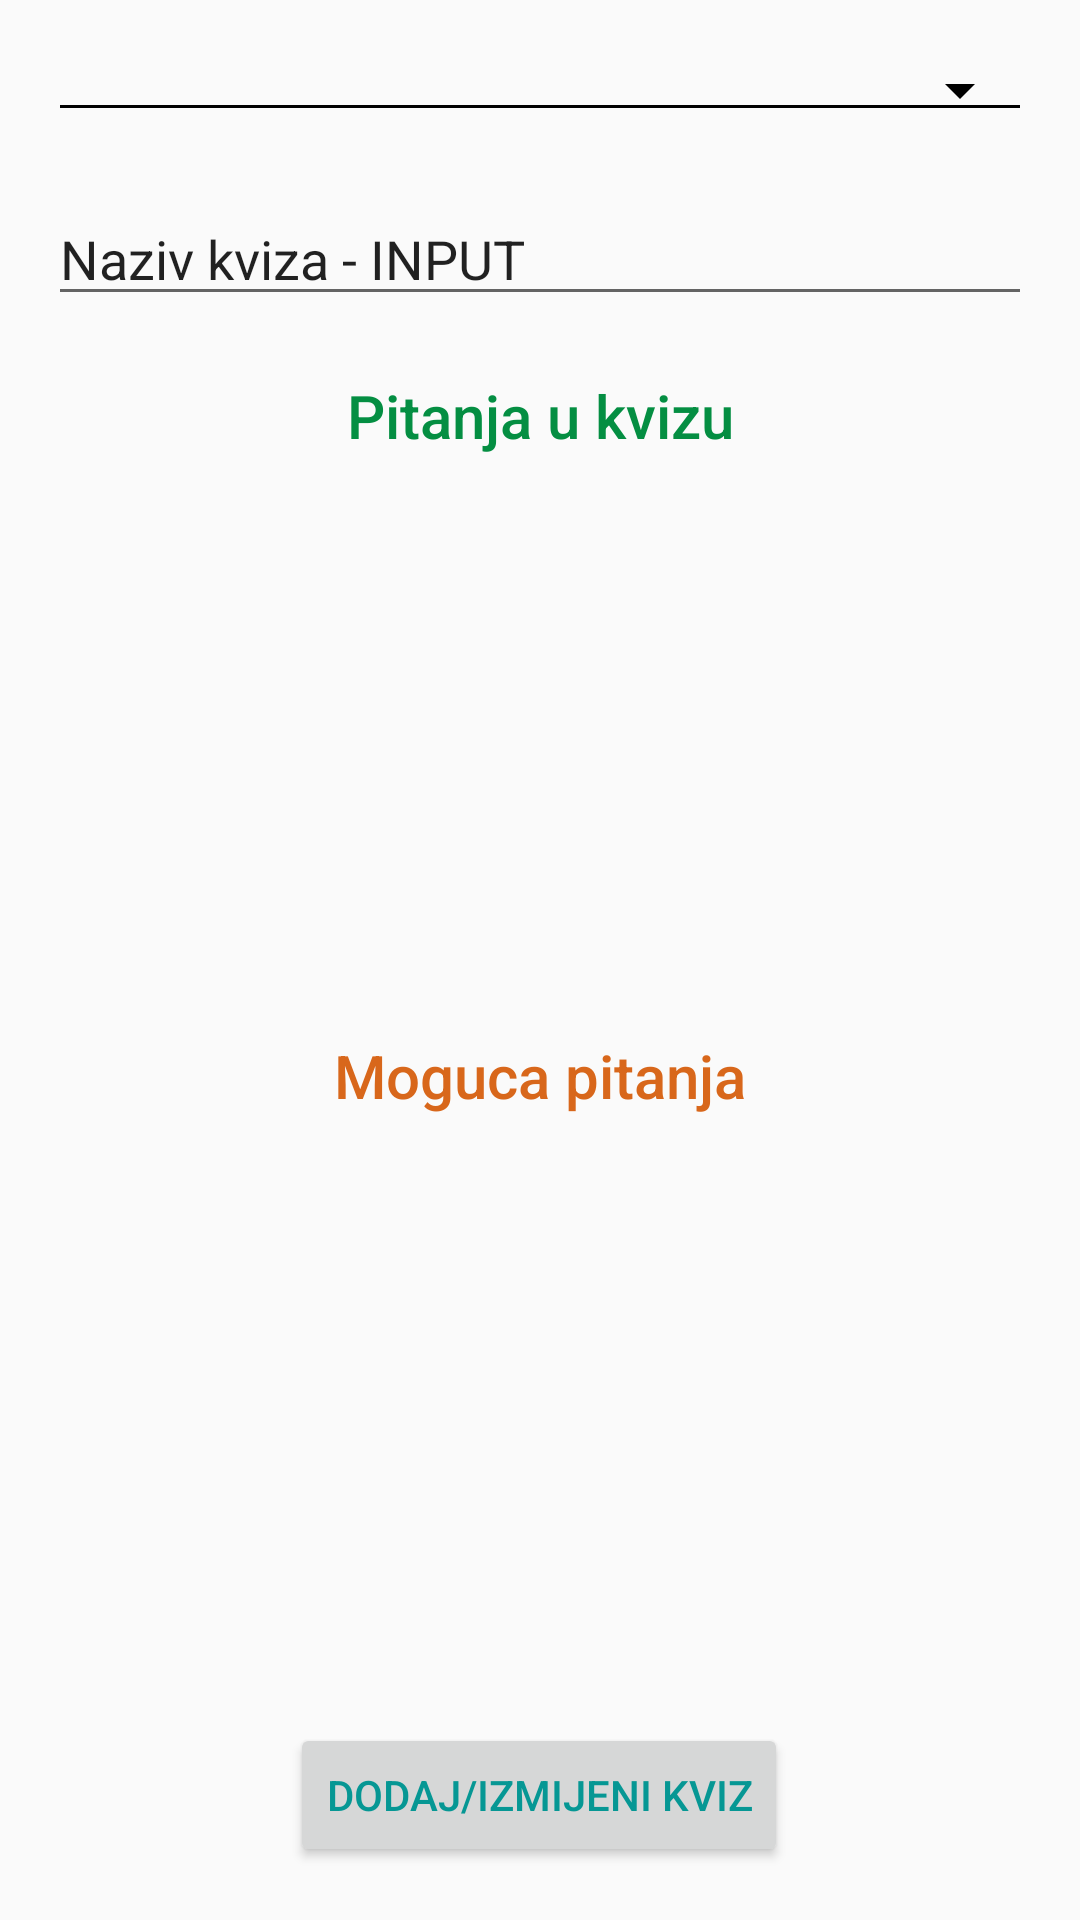

Layout XML and referenced resources for this Android screen:
<!-- AndroidManifest.xml: application theme AppTheme -->
<!-- res/layout/activity_dodaj_kviz_akt.xml -->
<?xml version="1.0" encoding="utf-8"?>
<android.support.constraint.ConstraintLayout xmlns:android="http://schemas.android.com/apk/res/android"
    xmlns:app="http://schemas.android.com/apk/res-auto"
    xmlns:tools="http://schemas.android.com/tools"
    android:layout_width="match_parent"
    android:layout_height="match_parent"
    tools:context=".aktivnosti.DodajKvizAkt">

    <Spinner
        android:id="@+id/spKategorije"
        style="@style/Widget.AppCompat.Spinner.Underlined"
        android:layout_width="0dp"
        android:layout_height="wrap_content"
        android:layout_marginStart="16dp"
        android:layout_marginTop="16dp"
        android:layout_marginEnd="16dp"
        android:backgroundTint="#ff000000"
        android:backgroundTintMode="src_in"
        app:layout_constraintEnd_toEndOf="parent"
        app:layout_constraintStart_toStartOf="parent"
        app:layout_constraintTop_toTopOf="parent" />

    <EditText
        android:id="@+id/etNaziv"
        android:layout_width="0dp"
        android:layout_height="wrap_content"
        android:layout_marginStart="16dp"
        android:layout_marginTop="16dp"
        android:layout_marginEnd="16dp"
        android:layout_marginBottom="16dp"
        android:clickable="true"
        android:cursorVisible="true"
        android:focusable="true"
        android:ems="10"
        android:inputType="textPersonName|text"
        android:text="@string/etNazivKviza"
        app:layout_constraintBottom_toTopOf="@+id/LabelForAktivna"
        app:layout_constraintEnd_toEndOf="parent"
        app:layout_constraintStart_toStartOf="parent"
        app:layout_constraintTop_toBottomOf="@+id/spKategorije"
        tools:text="@string/etNazivKviza" />

    <TextView
        android:id="@+id/LabelForAktivna"
        android:layout_width="wrap_content"
        android:layout_height="wrap_content"
        android:layout_marginStart="16dp"
        android:layout_marginEnd="16dp"
        android:layout_marginBottom="16dp"
        android:text="@string/pitanjaLabel"
        android:textAppearance="@style/TextAppearance.AppCompat.Title"
        android:textColor="@color/colorPrimary"
        app:layout_constraintBottom_toTopOf="@+id/lvDodanaPitanja"
        app:layout_constraintEnd_toEndOf="parent"
        app:layout_constraintStart_toStartOf="parent"
        tools:text="@string/pitanjaLabel" />

    <Button
        android:id="@+id/btnDodajKviz"
        android:layout_width="wrap_content"
        android:layout_height="wrap_content"
        android:layout_marginStart="16dp"
        android:layout_marginTop="16dp"
        android:layout_marginEnd="16dp"
        android:layout_marginBottom="16dp"
        android:text="@string/kvizButton"
        android:textColor="@color/colorButton"
        app:layout_constraintBottom_toBottomOf="parent"
        app:layout_constraintEnd_toEndOf="parent"
        app:layout_constraintHorizontal_bias="0.498"
        app:layout_constraintStart_toStartOf="parent"
        app:layout_constraintTop_toTopOf="@+id/guideline4"
        tools:text="@string/kvizButton" />

    <TextView
        android:id="@+id/LabelForMoguca"
        android:layout_width="wrap_content"
        android:layout_height="wrap_content"
        android:layout_marginStart="16dp"
        android:layout_marginTop="16dp"
        android:layout_marginEnd="16dp"
        android:layout_marginBottom="16dp"
        android:text="@string/pitanjaLabel2"
        android:textAppearance="@style/TextAppearance.AppCompat.Title"
        android:textColor="@color/colorAccent"
        app:layout_constraintBottom_toTopOf="@+id/guideline3"
        app:layout_constraintEnd_toEndOf="parent"
        app:layout_constraintStart_toStartOf="parent"
        app:layout_constraintTop_toTopOf="@+id/guideline2"
        tools:text="@string/pitanjaLabel2" />

    <android.support.constraint.Guideline
        android:id="@+id/guideline1"
        android:layout_width="wrap_content"
        android:layout_height="wrap_content"
        android:orientation="horizontal"
        app:layout_constraintGuide_percent="0.25" />

    <ListView
        android:id="@+id/lvDodanaPitanja"
        android:layout_width="0dp"
        android:layout_height="0dp"
        android:layout_marginStart="16dp"
        android:layout_marginTop="8dp"
        android:layout_marginEnd="16dp"
        app:layout_constraintBottom_toTopOf="@+id/guideline2"
        app:layout_constraintEnd_toEndOf="parent"
        app:layout_constraintStart_toStartOf="parent"
        app:layout_constraintTop_toTopOf="@+id/guideline1" />

    <android.support.constraint.Guideline
        android:id="@+id/guideline2"
        android:layout_width="wrap_content"
        android:layout_height="wrap_content"
        android:orientation="horizontal"
        app:layout_constraintGuide_percent="0.52" />


    <android.support.constraint.Guideline
        android:id="@+id/guideline3"
        android:layout_width="wrap_content"
        android:layout_height="wrap_content"
        android:orientation="horizontal"
        app:layout_constraintGuide_percent="0.6" />


    <ListView
        android:id="@+id/lvMogucaPitanja"
        android:layout_width="0dp"
        android:layout_height="0dp"
        android:layout_marginStart="16dp"
        android:layout_marginEnd="16dp"
        app:layout_constraintBottom_toTopOf="@+id/guideline4"
        app:layout_constraintEnd_toEndOf="parent"
        app:layout_constraintStart_toStartOf="parent"
        app:layout_constraintTop_toTopOf="@+id/guideline3" />

    <android.support.constraint.Guideline
        android:id="@+id/guideline4"
        android:layout_width="wrap_content"
        android:layout_height="wrap_content"
        android:orientation="horizontal"
        app:layout_constraintGuide_percent="0.87" />

</android.support.constraint.ConstraintLayout>
<!-- resources referenced by this layout -->
<resources>
  <color name="colorAccent">#D8671B</color>
  <color name="colorButton">#069794</color>
  <color name="colorPrimary">#048E42</color>
  <string name="etNazivKviza">Naziv kviza - INPUT</string>
  <string name="kvizButton">Dodaj/Izmijeni kviz</string>
  <string name="pitanjaLabel">Pitanja u kvizu</string>
  <string name="pitanjaLabel2">Moguca pitanja</string>
  <style name="AppTheme" parent="Theme.AppCompat.Light.DarkActionBar">
          
          <item name="colorPrimary">@color/colorPrimary</item>
          <item name="colorPrimaryDark">@color/colorPrimaryDark</item>
          <item name="colorAccent">@color/colorAccent</item>
      </style>
  <color name="colorPrimaryDark">#00574B</color>
</resources>
